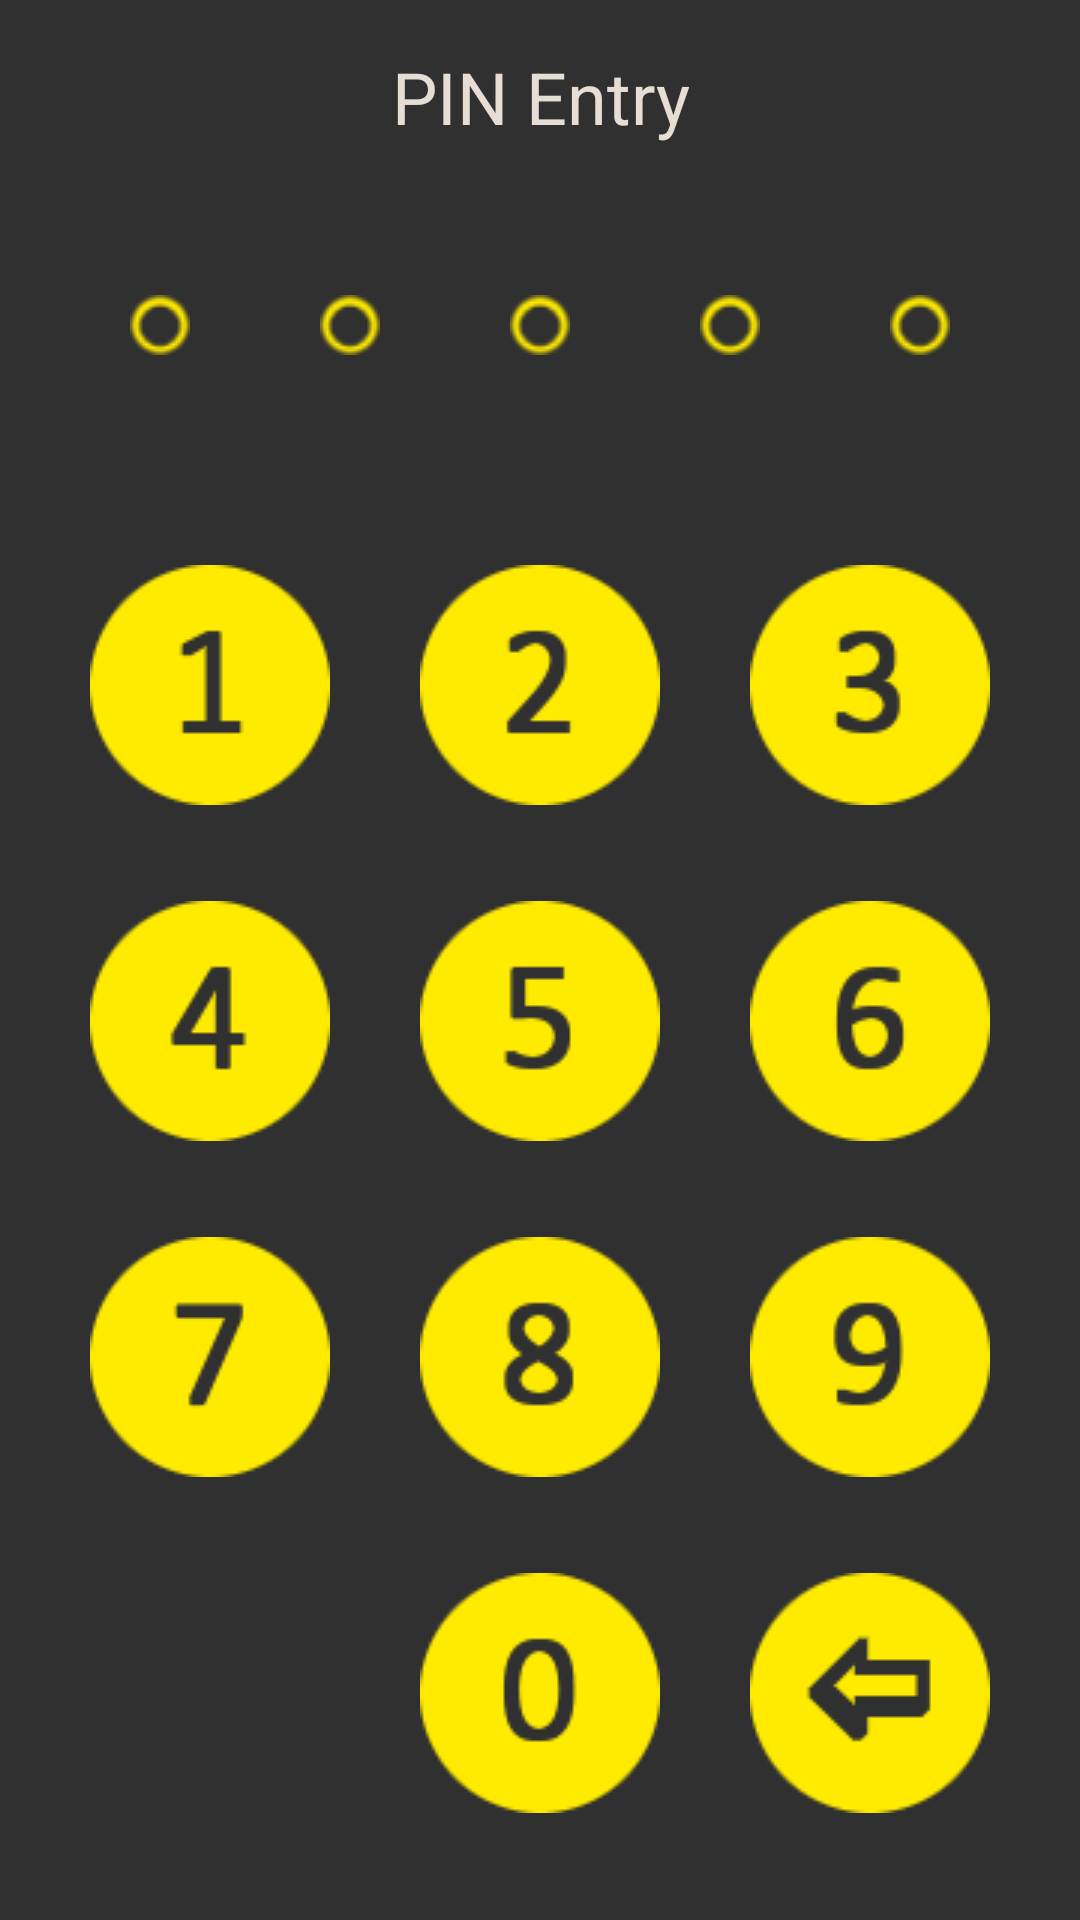

Reconstruct the res/layout file that produces this screen, plus the resources it refers to.
<!-- AndroidManifest.xml: application theme AppTheme.NoActionBar -->
<!-- res/layout/activity_pin_entry.xml -->
<?xml version="1.0" encoding="utf-8"?>
<androidx.constraintlayout.widget.ConstraintLayout xmlns:android="http://schemas.android.com/apk/res/android"
    xmlns:app="http://schemas.android.com/apk/res-auto"
    xmlns:tools="http://schemas.android.com/tools"
    android:layout_width="match_parent"
    android:layout_height="match_parent"
    tools:context=".PINEntryActivity">

    <ImageView
        android:id="@+id/pinCircle5ImageView"
        android:layout_width="wrap_content"
        android:layout_height="wrap_content"
        android:layout_marginTop="50dp"
        android:contentDescription="Fifth digit"
        app:layout_constraintEnd_toEndOf="parent"
        app:layout_constraintHorizontal_bias="0.5"
        app:layout_constraintStart_toEndOf="@+id/pinCircle4ImageView"
        app:layout_constraintTop_toBottomOf="@+id/topMessageTextView"
        app:srcCompat="@drawable/pin_not_entered_circle" />

    <ImageView
        android:id="@+id/pinCircle4ImageView"
        android:layout_width="wrap_content"
        android:layout_height="wrap_content"
        android:layout_marginTop="50dp"
        android:contentDescription="Fourth digit"
        app:layout_constraintEnd_toStartOf="@+id/pinCircle5ImageView"
        app:layout_constraintHorizontal_bias="0.5"
        app:layout_constraintStart_toEndOf="@+id/pinCircle3ImageView"
        app:layout_constraintTop_toBottomOf="@+id/topMessageTextView"
        app:srcCompat="@drawable/pin_not_entered_circle" />

    <ImageView
        android:id="@+id/pinCircle3ImageView"
        android:layout_width="wrap_content"
        android:layout_height="wrap_content"
        android:layout_marginTop="50dp"
        android:contentDescription="Third digit"
        app:layout_constraintEnd_toStartOf="@+id/pinCircle4ImageView"
        app:layout_constraintHorizontal_bias="0.5"
        app:layout_constraintStart_toEndOf="@+id/pinCircle2ImageView"
        app:layout_constraintTop_toBottomOf="@+id/topMessageTextView"
        app:srcCompat="@drawable/pin_not_entered_circle" />

    <ImageView
        android:id="@+id/pinCircle1ImageView"
        android:layout_width="wrap_content"
        android:layout_height="wrap_content"
        android:layout_marginTop="50dp"
        android:contentDescription="First digit"
        app:layout_constraintEnd_toStartOf="@+id/pinCircle2ImageView"
        app:layout_constraintHorizontal_bias="0.5"
        app:layout_constraintHorizontal_chainStyle="spread"
        app:layout_constraintStart_toStartOf="parent"
        app:layout_constraintTop_toBottomOf="@+id/topMessageTextView"
        app:srcCompat="@drawable/pin_not_entered_circle" />

    <TextView
        android:id="@+id/topMessageTextView"
        android:layout_width="wrap_content"
        android:layout_height="wrap_content"
        android:layout_marginStart="16dp"
        android:layout_marginTop="16dp"
        android:layout_marginEnd="16dp"
        android:text="PIN Entry"
        android:textAlignment="center"
        android:textAppearance="@style/TextAppearance.AppCompat.Body1"
        android:textColor="@color/regularTextColor"
        android:textSize="24sp"
        app:layout_constraintEnd_toEndOf="parent"
        app:layout_constraintStart_toStartOf="parent"
        app:layout_constraintTop_toTopOf="parent" />

    <ImageView
        android:id="@+id/pinCircle2ImageView"
        android:layout_width="wrap_content"
        android:layout_height="wrap_content"
        android:layout_marginTop="50dp"
        android:contentDescription="Second digit"
        app:layout_constraintEnd_toStartOf="@+id/pinCircle3ImageView"
        app:layout_constraintHorizontal_bias="0.5"
        app:layout_constraintStart_toEndOf="@+id/pinCircle1ImageView"
        app:layout_constraintTop_toBottomOf="@+id/topMessageTextView"
        app:srcCompat="@drawable/pin_not_entered_circle" />

    <ImageView
        android:id="@+id/oneImageView"
        android:layout_width="wrap_content"
        android:layout_height="wrap_content"
        android:layout_marginTop="70dp"
        android:contentDescription="One"
        android:onClick="onClickNumber"
        app:layout_constraintEnd_toStartOf="@+id/twoImageView"
        app:layout_constraintHorizontal_bias="0.5"
        app:layout_constraintHorizontal_chainStyle="spread"
        app:layout_constraintStart_toStartOf="parent"
        app:layout_constraintTop_toBottomOf="@+id/pinCircle1ImageView"
        app:srcCompat="@drawable/one" />

    <ImageView
        android:id="@+id/twoImageView"
        android:layout_width="wrap_content"
        android:layout_height="wrap_content"
        android:contentDescription="Two"
        android:onClick="onClickNumber"
        app:layout_constraintEnd_toStartOf="@+id/threeImageView"
        app:layout_constraintHorizontal_bias="0.5"
        app:layout_constraintStart_toEndOf="@+id/oneImageView"
        app:layout_constraintTop_toTopOf="@+id/oneImageView"
        app:srcCompat="@drawable/two" />

    <ImageView
        android:id="@+id/threeImageView"
        android:layout_width="wrap_content"
        android:layout_height="wrap_content"
        android:contentDescription="Three"
        android:onClick="onClickNumber"
        app:layout_constraintEnd_toEndOf="parent"
        app:layout_constraintHorizontal_bias="0.5"
        app:layout_constraintStart_toEndOf="@+id/twoImageView"
        app:layout_constraintTop_toTopOf="@+id/twoImageView"
        app:srcCompat="@drawable/three" />

    <ImageView
        android:id="@+id/fourImageView"
        android:layout_width="wrap_content"
        android:layout_height="wrap_content"
        android:layout_marginTop="32dp"
        android:contentDescription="Four"
        android:onClick="onClickNumber"
        app:layout_constraintEnd_toStartOf="@+id/fiveImageView"
        app:layout_constraintHorizontal_bias="0.5"
        app:layout_constraintStart_toStartOf="parent"
        app:layout_constraintTop_toBottomOf="@+id/oneImageView"
        app:srcCompat="@drawable/four" />

    <ImageView
        android:id="@+id/fiveImageView"
        android:layout_width="wrap_content"
        android:layout_height="wrap_content"
        android:contentDescription="Five"
        android:onClick="onClickNumber"
        app:layout_constraintEnd_toStartOf="@+id/sixImageView"
        app:layout_constraintHorizontal_bias="0.5"
        app:layout_constraintStart_toEndOf="@+id/fourImageView"
        app:layout_constraintTop_toTopOf="@+id/fourImageView"
        app:srcCompat="@drawable/five" />

    <ImageView
        android:id="@+id/sixImageView"
        android:layout_width="wrap_content"
        android:layout_height="wrap_content"
        android:contentDescription="Six"
        android:onClick="onClickNumber"
        app:layout_constraintEnd_toEndOf="parent"
        app:layout_constraintHorizontal_bias="0.5"
        app:layout_constraintStart_toEndOf="@+id/fiveImageView"
        app:layout_constraintTop_toTopOf="@+id/fiveImageView"
        app:srcCompat="@drawable/six" />

    <ImageView
        android:id="@+id/sevenImageView"
        android:layout_width="wrap_content"
        android:layout_height="wrap_content"
        android:layout_marginTop="32dp"
        android:contentDescription="Seven"
        android:onClick="onClickNumber"
        app:layout_constraintEnd_toStartOf="@+id/eightImageView"
        app:layout_constraintHorizontal_bias="0.5"
        app:layout_constraintStart_toStartOf="parent"
        app:layout_constraintTop_toBottomOf="@+id/fourImageView"
        app:srcCompat="@drawable/seven" />

    <ImageView
        android:id="@+id/eightImageView"
        android:layout_width="wrap_content"
        android:layout_height="wrap_content"
        android:contentDescription="Eight"
        android:onClick="onClickNumber"
        app:layout_constraintEnd_toStartOf="@+id/nineImageView"
        app:layout_constraintHorizontal_bias="0.5"
        app:layout_constraintStart_toEndOf="@+id/sevenImageView"
        app:layout_constraintTop_toTopOf="@+id/sevenImageView"
        app:srcCompat="@drawable/eight" />

    <ImageView
        android:id="@+id/nineImageView"
        android:layout_width="wrap_content"
        android:layout_height="wrap_content"
        android:contentDescription="Nine"
        android:onClick="onClickNumber"
        app:layout_constraintEnd_toEndOf="parent"
        app:layout_constraintHorizontal_bias="0.5"
        app:layout_constraintStart_toEndOf="@+id/eightImageView"
        app:layout_constraintTop_toTopOf="@+id/eightImageView"
        app:srcCompat="@drawable/nine" />

    <ImageView
        android:id="@+id/zeroImageView"
        android:layout_width="wrap_content"
        android:layout_height="wrap_content"
        android:layout_marginTop="32dp"
        android:contentDescription="Zero"
        android:onClick="onClickNumber"
        app:layout_constraintStart_toStartOf="@+id/eightImageView"
        app:layout_constraintTop_toBottomOf="@+id/eightImageView"
        app:srcCompat="@drawable/zero" />

    <ImageView
        android:id="@+id/backImageView"
        android:layout_width="wrap_content"
        android:layout_height="wrap_content"
        android:layout_marginTop="32dp"
        android:contentDescription="Backspace"
        android:onClick="onClickNumber"
        app:layout_constraintStart_toStartOf="@+id/nineImageView"
        app:layout_constraintTop_toBottomOf="@+id/nineImageView"
        app:srcCompat="@drawable/back" />

    <ProgressBar
        android:id="@+id/appAuthProgressBar"
        style="?android:attr/progressBarStyle"
        android:layout_width="wrap_content"
        android:layout_height="wrap_content"
        android:visibility="invisible"
        app:layout_constraintBottom_toBottomOf="parent"
        app:layout_constraintEnd_toEndOf="parent"
        app:layout_constraintStart_toStartOf="parent"
        app:layout_constraintTop_toTopOf="parent" />

</androidx.constraintlayout.widget.ConstraintLayout>
<!-- resources referenced by this layout -->
<resources>
  <color name="regularTextColor">#E6DDD5</color>
  <!-- drawable back: png bitmap (drawable-v24, 2001 bytes) -->
  <!-- drawable eight: png bitmap (drawable-v24, 2230 bytes) -->
  <!-- drawable five: png bitmap (drawable-v24, 1950 bytes) -->
  <!-- drawable four: png bitmap (drawable-v24, 1859 bytes) -->
  <!-- drawable nine: png bitmap (drawable-v24, 2136 bytes) -->
  <!-- drawable one: png bitmap (drawable-v24, 1737 bytes) -->
  <!-- drawable pin_not_entered_circle: png bitmap (drawable-v24, 946 bytes) -->
  <!-- drawable seven: png bitmap (drawable-v24, 1914 bytes) -->
  <!-- drawable six: png bitmap (drawable-v24, 2157 bytes) -->
  <!-- drawable three: png bitmap (drawable-v24, 2058 bytes) -->
  <!-- drawable two: png bitmap (drawable-v24, 1992 bytes) -->
  <!-- drawable zero: png bitmap (drawable-v24, 2119 bytes) -->
  <style name="AppTheme.NoActionBar" parent="Theme.AppCompat">
          <item name="windowActionBar">false</item>
          <item name="windowNoTitle">true</item>
      </style>
</resources>
